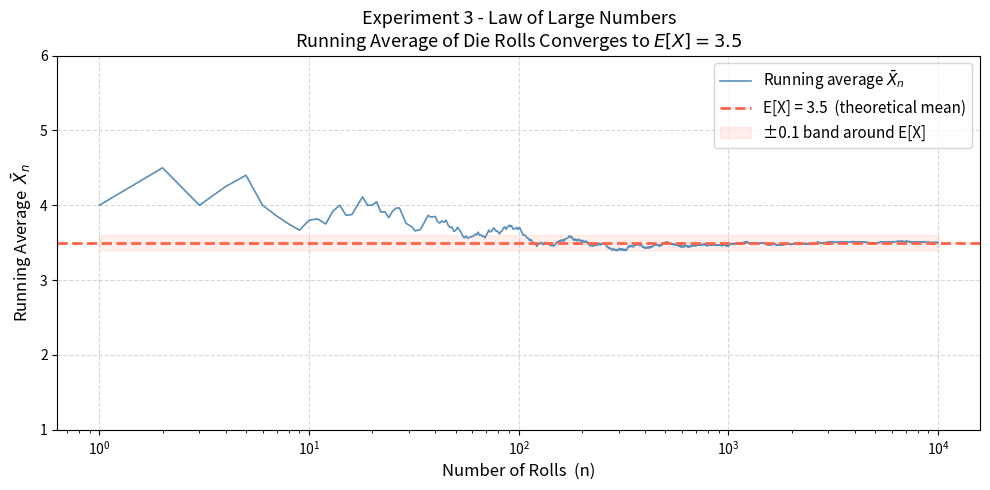

Here is the Python script that generated this plot:
import numpy as np
import matplotlib.pyplot as plt

np.random.seed(42)
N = 10_000
rolls = np.random.randint(1, 7, size=N)

running_avg = np.cumsum(rolls) / np.arange(1, N + 1)

E_X = 3.5

print("Running Average at Various n:")
print("=" * 38)
print(f"{'n':<10} {'X_n':<12} {'|X_n - E[X]|'}")
print("-" * 38)
for n in [10, 50, 100, 500, 1000, 5000, 10000]:
    avg = running_avg[n - 1]
    print(f"{n:<10} {avg:<12.4f} {abs(avg - E_X):.4f}")
print("=" * 38)
print(f"\nExpected value E[X] = {E_X}")
print(f"Final running average (n={N}): {running_avg[-1]:.4f}")

fig, ax = plt.subplots(figsize=(10, 5))

n_values = np.arange(1, N + 1)
ax.plot(n_values, running_avg, color='steelblue', linewidth=1.2,
        alpha=0.9, label=r'Running average $\bar{X}_n$')

ax.axhline(E_X, color='tomato', linewidth=2, linestyle='--',
           label=f'E[X] = {E_X}  (theoretical mean)')

ax.fill_between(n_values, E_X - 0.1, E_X + 0.1,
                color='tomato', alpha=0.1, label='±0.1 band around E[X]')

ax.set_xlabel('Number of Rolls  (n)', fontsize=12)
ax.set_ylabel(r'Running Average  $\bar{X}_n$', fontsize=12)
ax.set_title('Experiment 3 - Law of Large Numbers\n'
             r'Running Average of Die Rolls Converges to $E[X]=3.5$', fontsize=13)
ax.set_xscale('log')
ax.set_ylim(1, 6)
ax.legend(fontsize=11)
ax.grid(linestyle='--', alpha=0.5)

plt.tight_layout()
plt.savefig('experiment3_plot.png', dpi=150)
plt.show()
